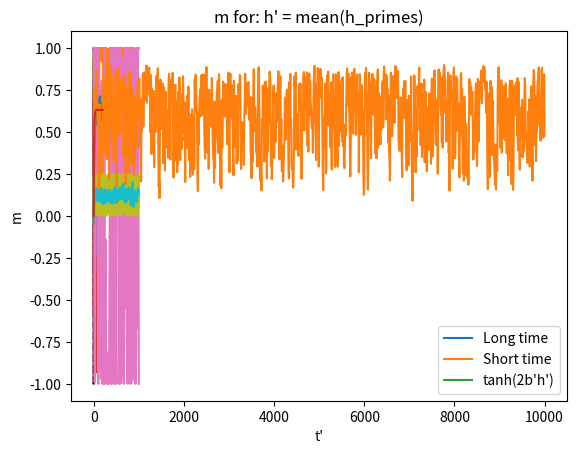

This chart was generated by the following Python code:
# %% [markdown]
# # SPNC development and testing

# %% [markdown]
# *This is a notebook for testing and development of ideas*

# %%
import numpy as np
from matplotlib import pyplot as plt
from scipy import constants

# %% [markdown]
# ## Define our magnetic system

# %%
# Reduced magnetisation for two state system evolving with constant field 
# note: I am using the notation, w12: transition rate from state 1, to state 2
# w12, w21 must be constant over the tstep!
def SPNC_magnetisation_two_state(w21,w12,m0,tstep):

    wdiff = w21 - w12
    w = w12 + w21
    wratio = wdiff/w
    m = wratio + (m0 - wratio)*np.exp(-w*tstep)

    return m

# %%
# General rate equation
def SPNC_rate(f0,ebarrier,temp):

    w = f0*np.exp(-ebarrier/(constants.k*temp))

    return w

# %%
# Stoner-wolfarth rate
    # plusminus = -1 gives rate 21, = +1 gives rate 12 
def SPNC_rate_sw(beta_prime,h_prime,minusplus):
    
    w = np.exp( -beta_prime * np.power( (1 + minusplus * h_prime) ,2) )
    
    return w


# %%
def SPNC_magnetisation_sw(beta_prime,h_prime,m0,t_prime_step):
    
    w21 = SPNC_rate_sw(beta_prime,h_prime,-1)
    w12 = SPNC_rate_sw(beta_prime,h_prime,+1)
    
    return SPNC_magnetisation_two_state(w21,w12,m0,t_prime_step)


# %%
def SPNC_mag_evolver_sw(beta_prime,h_primes,t_prime):
    
    time = np.zeros(h_primes.shape[0]+1)
    mag = np.zeros(h_primes.shape[0]+1)
    time[0] = 0
    mag[0] = 0
    
    for i in range(len(time)-1):
        
        time[i+1] =  time[i] + t_prime
        mag[i+1] = SPNC_magnetisation_sw(beta_prime,h_primes[i],mag[i],t_prime)
        
    return time, mag    


# %% [markdown]
# ## Some testing

# %% [markdown]
# ### Excitation from zero m

# %%
time_prime = np.arange(0,50,0.1)

plt.plot(time_prime,SPNC_magnetisation_sw(3,0.5,0,time_prime))
plt.xlabel("t'")
plt.ylabel('m')
plt.title("Single field long time: h' = 0.5")
plt.show()

# %%
plt.plot(time_prime,SPNC_magnetisation_sw(3,0.1,0,time_prime))
plt.xlabel("t'")
plt.ylabel('m')
plt.title("Single field long time: h' = 0.1")
plt.show()

# %% [markdown]
# #### Long time excitation

# %%
h_primes = np.arange(-1,1,0.01)

plt.plot(h_primes,SPNC_magnetisation_sw(3,h_primes,0,1000))
plt.plot(h_primes,SPNC_magnetisation_sw(3,h_primes,0,5))
plt.plot(h_primes,np.tanh(2*3*h_primes),'k--')
plt.xlabel("h'")
plt.ylabel('m')
plt.legend(['Long time','Short time',"tanh(2b'h')"])
plt.title("magnetisation as a function of field at long and short times: t'short = 5, t'long = 1000")
plt.show()

# %% [markdown]
# We can see that the output field matches exactly the expected tanh function when in the limit of long time (dotted is tanh, blue is long time, orange is short time)

# %% [markdown]
# ### Decay from m

# %%
time_prime = np.arange(0,50,0.1)

plt.plot(time_prime,SPNC_magnetisation_sw(3,0,1,time_prime))
plt.xlabel("t'")
plt.ylabel('m')
plt.title("No field long time decay: m(0) = 1")
plt.show()

# %%
plt.plot(time_prime,SPNC_magnetisation_sw(3,0,0.5,time_prime))
plt.xlabel("t'")
plt.ylabel('m')
plt.title("No field long time decay: m(0) = 0.5")
plt.show()

# %% [markdown]
# The same decay length is seen regardless of the starting m(0) provided the applied field (here zero) is the same

# %% [markdown]
# #### Decay with field

# %%
plt.plot(time_prime,SPNC_magnetisation_sw(3,0.05,0.5,time_prime))
plt.xlabel("t'")
plt.ylabel('m')
plt.title("Long time decay under field: m(0) = 0.5, h' = 0.05")
plt.show()

# %% [markdown]
# #### Excitation from starting m(0)

# %%
plt.plot(time_prime,SPNC_magnetisation_sw(3,0.1,0.5,time_prime))
plt.xlabel("t'")
plt.ylabel('m')
plt.title("Long time excitation under field: m(0) = 0.5, h' = 0.1")
plt.show()

# %% [markdown]
# We see here that changing from $h' = 0.05$ to $h' = 0.1$ results in a change from decay down to a new value to exitation up to a new one

# %% [markdown]
# ### Successive field inputs (memory and non-linearity)

# %% [markdown]
# Here we use time_prime as a time step between inputs. A combination of beta and the time step sets the "memory"

# %% [markdown]
# #### First let's examine the case where $0 \le h' \le 1$

# %%
h_primes = np.random.rand(100)

plt.plot(h_primes)
plt.xlabel('index')
plt.ylabel("h'")
plt.title("random applied field sequence")
plt.show()

i = 0
h_avgs = []
while i < len(h_primes) - 11:
    this_window = h_primes[i:i+10]
    window_avg = sum(this_window)/10
    h_avgs.append(window_avg)
    i+=1
    
plt.plot(h_avgs)
plt.xlabel('index')
plt.ylabel("h' moving avg")
plt.title("moving avg of applied field sequence: window 10")
plt.show()

# %%
time, mag = SPNC_mag_evolver_sw(3,h_primes,0.2)
plt.plot(time,mag)
plt.xlabel("t'")
plt.ylabel('m')
plt.title("Response to successive fields: h' is 100 random no's between 0 and 1; t'step = 0.2; b' = 3")
plt.show()

# %%
time, mag = SPNC_mag_evolver_sw(3,h_primes,10)
plt.plot(time,mag)
plt.xlabel("t'")
plt.ylabel('m')
plt.title("Response to successive fields: h' is 100 random no's between 0 and 1; t'step = 10; b' = 3")
plt.show()

# %%
time, mag = SPNC_mag_evolver_sw(3,h_primes,0.01)
plt.plot(time,mag)
plt.xlabel("t'")
plt.ylabel('m')
plt.title("Response to successive fields: h' is 100 random no's between 0 and 1; t'step = 0.01; b' = 3")
plt.show()

# %% [markdown]
# We can see that we run into problems of saturating our system, so let us change our bounds on $h'$

# %% [markdown]
# ####  $-1 \le h' \le 1$

# %%
h_primes = 2 * np.random.rand(100) - 1

plt.plot(h_primes)
plt.xlabel('index')
plt.ylabel("h'")
plt.title("random applied field sequence")
plt.show()

i = 0
h_avgs = []
while i < len(h_primes) - 11:
    this_window = h_primes[i:i+10]
    window_avg = sum(this_window)/10
    h_avgs.append(window_avg)
    i+=1
    
plt.plot(h_avgs)
plt.xlabel('index')
plt.ylabel("h' moving avg")
plt.title("moving avg of applied field sequence: window 10")
plt.show()

# %%
time, mag = SPNC_mag_evolver_sw(3,h_primes,0.2)
plt.plot(time,mag)
plt.xlabel("t'")
plt.ylabel('m')
plt.title("Response to successive fields: h' is 100 random no's between -1 and 1; t'step = 0.2; b' = 3")
plt.show()

# %%
time, mag = SPNC_mag_evolver_sw(3,h_primes,10)
plt.plot(time,mag)
plt.xlabel("t'")
plt.ylabel('m')
plt.title("Response to successive fields: h' is 100 random no's between -1 and 1; t'step = 10; b' = 3")
plt.show()

# %%
time, mag = SPNC_mag_evolver_sw(3,h_primes,0.01)
plt.plot(time,mag)
plt.xlabel("t'")
plt.ylabel('m')
plt.title("Response to successive fields: h' is 100 random no's between -1 and 1; t'step = 0.01; b' = 3")
plt.show()

# %% [markdown]
# #### Re-looking at the positive case, but $0 \le h' \le 0.25$ and longer time base

# %%
h_primes = np.random.rand(1000)/4

plt.plot(h_primes)
plt.xlabel('index')
plt.ylabel("h'")
plt.title("random applied field sequence")
plt.show()

i = 0
h_avgs = []
while i < len(h_primes) - 11:
    this_window = h_primes[i:i+10]
    window_avg = sum(this_window)/10
    h_avgs.append(window_avg)
    i+=1
    
plt.plot(h_avgs)
plt.xlabel('index')
plt.ylabel("h' moving avg")
plt.title("moving avg of applied field sequence: window 10")
plt.show()

# %%
time, mag = SPNC_mag_evolver_sw(3,h_primes,0.2)
plt.plot(time,mag)
plt.xlabel("t'")
plt.ylabel('m')
plt.title("Response to successive fields: h' is 1000 random no's between 0 and 0.25; t'step = 0.2; b' = 3")
plt.show()

# %%
time, mag = SPNC_mag_evolver_sw(3,h_primes,10)
plt.plot(time,mag)
plt.xlabel("t'")
plt.ylabel('m')
plt.title("Response to successive fields: h' is 1000 random no's between 0 and 0.25; t'step = 10; b' = 3")
plt.show()

# %%
time, mag = SPNC_mag_evolver_sw(3,h_primes,0.01)
plt.plot(time,mag)
plt.xlabel("t'")
plt.ylabel('m')
plt.title("Response to successive fields: h' is 1000 random no's between 0 and 0.25; t'step = 0.01; b' = 3")
plt.show()

# %% [markdown]
# We see that the behaviour looks kind of like it is intergrating the average, with noise from the deviation. The time scale sets how much the noise effects it and how long the averaging takes. Let's take a look at this by finding the expected result from the average input:

# %%
h_prime_avg = np.mean(h_primes)
print("h_prime average =", h_prime_avg)
total_time = 0.2 * 1000 #time step times number of points

time_prime = np.arange(0,total_time,0.1)
plt.plot(time_prime,SPNC_magnetisation_sw(3,h_prime_avg,0,time_prime))
plt.xlabel("t'")
plt.ylabel('m')
plt.title("m for: h' = mean(h_primes)")
plt.show()

# %% [markdown]
# Based on this, it looks a little more complicated that straight up averaging. Perhaps is averaging over a window? 

# %%
